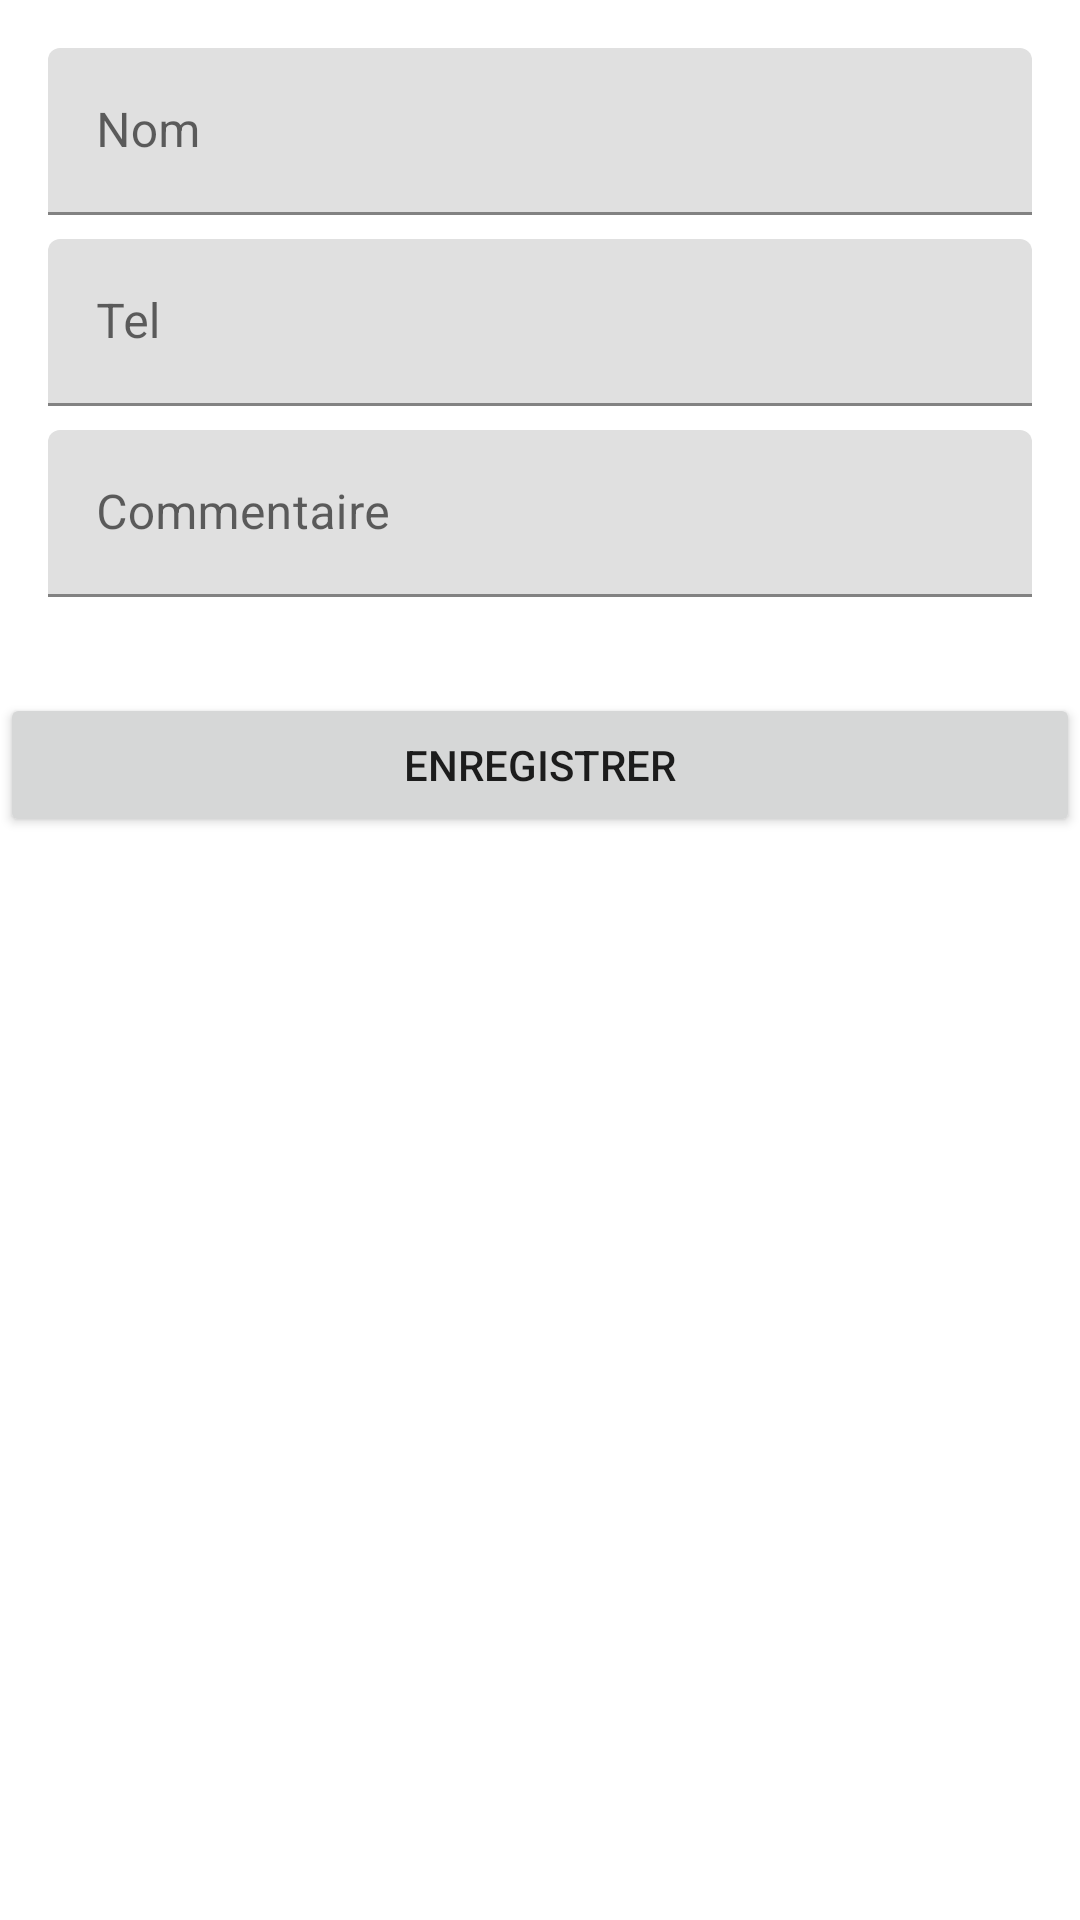

Here is an Android app screen rendered from its layout file. Give the layout XML and the strings, colors and styles it references.
<!-- AndroidManifest.xml: application theme Theme.AppGestion -->
<!-- res/layout/activity_add_contact.xml -->
<?xml version="1.0" encoding="utf-8"?>
<androidx.constraintlayout.widget.ConstraintLayout xmlns:android="http://schemas.android.com/apk/res/android"
    xmlns:app="http://schemas.android.com/apk/res-auto"
    xmlns:tools="http://schemas.android.com/tools"
    android:layout_width="match_parent"
    android:layout_height="match_parent"
    tools:context=".AddContactActivity">

    <com.google.android.material.textfield.TextInputLayout
        android:id="@+id/textInputLayout"
        android:layout_width="0dp"
        android:layout_height="wrap_content"
        android:layout_marginStart="16dp"
        android:layout_marginTop="16dp"
        android:layout_marginEnd="16dp"
        app:layout_constraintEnd_toEndOf="parent"
        app:layout_constraintStart_toStartOf="parent"
        app:layout_constraintTop_toTopOf="parent">

        <com.google.android.material.textfield.TextInputEditText
            android:id="@+id/input_nom"
            android:layout_width="match_parent"
            android:layout_height="wrap_content"
            android:hint="@string/nom"
            tools:ignore="TextContrastCheck,TextContrastCheck" />
    </com.google.android.material.textfield.TextInputLayout>

    <com.google.android.material.textfield.TextInputLayout
        android:id="@+id/textInputLayout2"
        android:layout_width="0dp"
        android:layout_height="wrap_content"
        android:layout_marginStart="16dp"
        android:layout_marginTop="8dp"
        android:layout_marginEnd="16dp"
        app:layout_constraintEnd_toEndOf="parent"
        app:layout_constraintStart_toStartOf="parent"
        app:layout_constraintTop_toBottomOf="@+id/textInputLayout">

        <com.google.android.material.textfield.TextInputEditText
            android:id="@+id/input_tel"
            android:layout_width="match_parent"
            android:layout_height="wrap_content"
            android:hint="@string/tel"
            tools:ignore="TextContrastCheck,TextContrastCheck" />
    </com.google.android.material.textfield.TextInputLayout>

    <com.google.android.material.textfield.TextInputLayout
        android:id="@+id/textInputLayout3"
        android:layout_width="0dp"
        android:layout_height="wrap_content"
        android:layout_marginStart="16dp"
        android:layout_marginTop="8dp"
        android:layout_marginEnd="16dp"
        app:layout_constraintEnd_toEndOf="parent"
        app:layout_constraintStart_toStartOf="parent"
        app:layout_constraintTop_toBottomOf="@+id/textInputLayout2">

        <com.google.android.material.textfield.TextInputEditText
            android:id="@+id/input_com"
            android:layout_width="match_parent"
            android:layout_height="wrap_content"
            android:hint="Commentaire"
            tools:ignore="TextContrastCheck,TextContrastCheck" />
    </com.google.android.material.textfield.TextInputLayout>

    <Button
        android:id="@+id/btn_save"
        android:layout_width="0dp"
        android:layout_height="wrap_content"
        android:layout_marginTop="32dp"
        android:text="@string/enregistrer"
        app:layout_constraintEnd_toEndOf="parent"
        app:layout_constraintStart_toStartOf="parent"
        app:layout_constraintTop_toBottomOf="@+id/textInputLayout3" />
</androidx.constraintlayout.widget.ConstraintLayout>
<!-- resources referenced by this layout -->
<resources>
  <string name="enregistrer">Enregistrer</string>
  <string name="nom">Nom</string>
  <string name="tel">Tel</string>
  <style name="Theme.AppGestion" parent="Theme.MaterialComponents.DayNight.DarkActionBar">
          
          <item name="colorPrimary">@color/purple_500</item>
          <item name="colorPrimaryVariant">@color/purple_700</item>
          <item name="colorOnPrimary">@color/white</item>
          
          <item name="colorSecondary">@color/teal_200</item>
          <item name="colorSecondaryVariant">@color/teal_700</item>
          <item name="colorOnSecondary">@color/black</item>
          
          <item name="android:statusBarColor" tools:targetApi="l">?attr/colorPrimaryVariant</item>
          
      </style>
  <!-- not gathered from this repository: default colours our renderer supplied (Android Studio template values) -->
  <color name="purple_500">#FF6200EE</color>
  <color name="purple_700">#FF3700B3</color>
  <color name="teal_200">#FF03DAC5</color>
  <color name="teal_700">#FF018786</color>
  <color name="black">#FF000000</color>
  <color name="white">#FFFFFFFF</color>
</resources>
